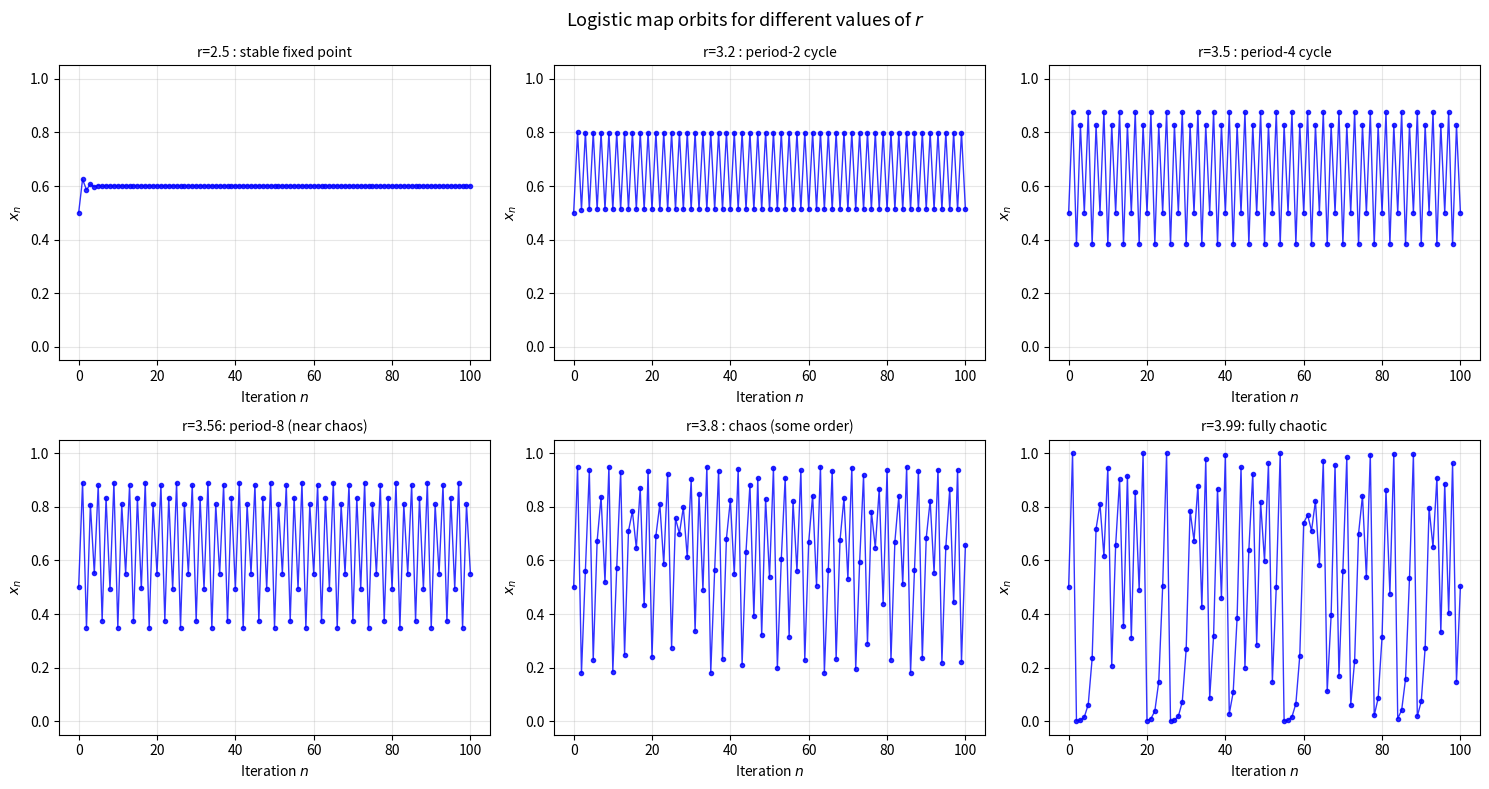
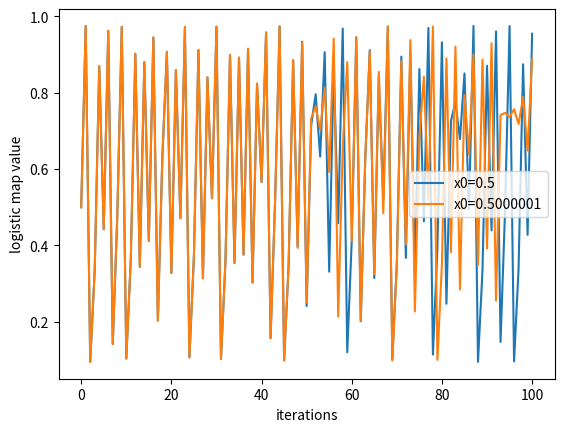

Python code for these plots, in order:
import numpy as np
import matplotlib.pyplot as plt
def logistic_map(x, r):
    # your code goes here
    return r * x * (1 - x)
def iterate_map(x0, r, n_iter=100):
    # your code goes 
    x = x0
    xs = [x0]
    for _ in range(n_iter):
        x = logistic_map(x, r)
        xs.append(x)
    return xs
# ── Orbit diagram: show what long-term behaviour looks like ─────────────────
fig, axes = plt.subplots(2, 3, figsize=(15, 8))
r_examples = [2.5, 3.2, 3.5, 3.56, 3.8, 3.999]
descriptions = [
    'r=2.5 : stable fixed point',
    'r=3.2 : period-2 cycle',
    'r=3.5 : period-4 cycle',
    'r=3.56: period-8 (near chaos)',
    'r=3.8 : chaos (some order)',
    'r=3.99: fully chaotic'
]
for ax, r_val, desc in zip(axes.flat, r_examples, descriptions):
    xs = iterate_map(x0=0.5, r=r_val, n_iter=100)
    n  = len(xs)
    ax.plot(range(n), xs, 'b-o', ms=3, lw=1.0, alpha=0.8)
    ax.set_title(desc, fontsize=10)
    ax.set_xlabel('Iteration $n$')
    ax.set_ylabel('$x_n$')
    ax.set_ylim(-0.05, 1.05); ax.grid(alpha=0.3)
plt.suptitle("Logistic map orbits for different values of $r$", fontsize=13)
plt.tight_layout()
plt.show()

logistic_a = iterate_map(x0=0.5, r=3.9)
logistic_b = iterate_map(x0=0.5000001, r=3.9)
plt.plot(logistic_a, label='x0=0.5')
plt.plot(logistic_b, label='x0=0.5000001')
plt.xlabel('iterations')
plt.ylabel('logistic map value')
plt.legend()
# This code is required for the autofeedback- don't delete it!
fighand = plt.gca()


def double_pendulum(t, state, l1=1.0, l2=1.0, m1=1.0, m2=1.0, g=9.81):
    theta1, omega1, theta2, omega2 = state
    delta = theta2 - theta1
    denom1 = (m1 + m2) * l1 - m2 * l1 * np.cos(delta)**2
    denom2 = (l2 / l1) * denom1
    dtheta1_dt = omega1
    dtheta2_dt = omega2
    # Full nonlinear equations of motion
    domega1_dt = (
        m2 * l1 * omega1**2 * np.sin(delta) * np.cos(delta)
        + m2 * g * np.sin(theta2) * np.cos(delta)
        + m2 * l2 * omega2**2 * np.sin(delta)
        - (m1 + m2) * g * np.sin(theta1)
    ) / denom1
    domega2_dt = (
        -m2 * l2 * omega2**2 * np.sin(delta) * np.cos(delta)
        + (m1 + m2) * g * np.sin(theta1) * np.cos(delta)
        - (m1 + m2) * l1 * omega1**2 * np.sin(delta)
        - (m1 + m2) * g * np.sin(theta2)
    ) / denom2
    return [dtheta1_dt, domega1_dt, dtheta2_dt, domega2_dt]
